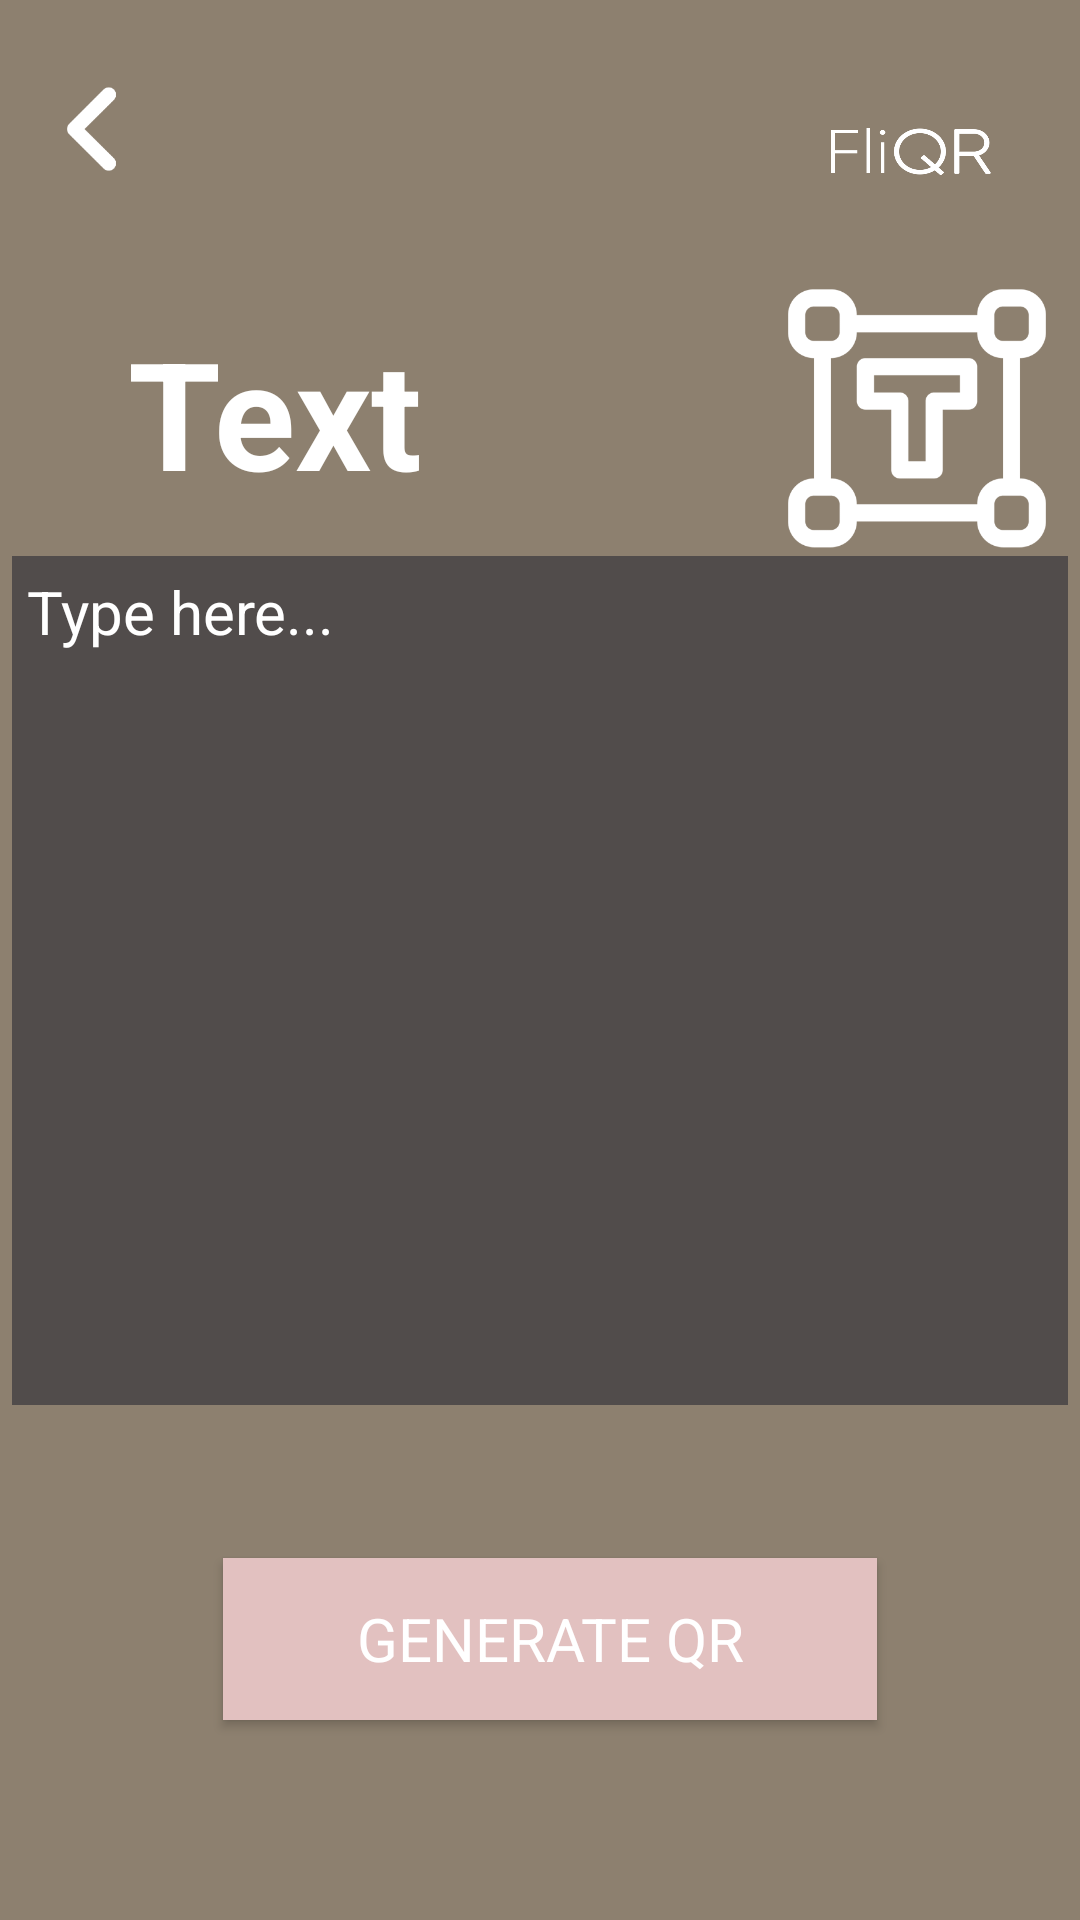

Here is an Android app screen rendered from its layout file. Give the layout XML and the strings, colors and styles it references.
<!-- AndroidManifest.xml: application theme Theme.FliQR -->
<!-- res/layout/activity_text.xml -->
<?xml version="1.0" encoding="utf-8"?>
<androidx.constraintlayout.widget.ConstraintLayout xmlns:android="http://schemas.android.com/apk/res/android"
    xmlns:app="http://schemas.android.com/apk/res-auto"
    xmlns:tools="http://schemas.android.com/tools"
    android:layout_width="match_parent"
    android:layout_height="match_parent"
    android:background="#8d806f"
    tools:context=".Text">

    <ImageButton
        android:id="@+id/backButton"
        android:layout_width="39dp"
        android:layout_height="38dp"
        android:layout_marginTop="24dp"
        android:background="#00C1C1C1"
        android:onClick="back"
        android:scaleType="centerInside"
        app:layout_constraintStart_toStartOf="@id/guideline5"
        app:layout_constraintTop_toTopOf="parent"
        app:srcCompat="@drawable/back_button"
        tools:ignore="TouchTargetSizeCheck,SpeakableTextPresentCheck" />

    <TextView
        android:id="@+id/textView2"
        android:layout_width="162dp"
        android:layout_height="90dp"
        android:layout_marginStart="32dp"
        android:layout_marginTop="104dp"
        android:text="Text"
        android:textAllCaps="false"
        android:textColor="#FFFFFF"
        android:textSize="50dp"
        android:textStyle="bold"
        app:layout_constraintStart_toStartOf="@id/guideline5"
        app:layout_constraintTop_toTopOf="parent" />

    <ImageView
        android:id="@+id/textIconBig"
        android:layout_width="122dp"
        android:layout_height="103dp"
        android:layout_marginStart="84dp"
        android:layout_marginTop="88dp"
        app:layout_constraintEnd_toEndOf="@id/guideline6"
        app:layout_constraintHorizontal_bias="0.58"
        app:layout_constraintStart_toEndOf="@+id/textView2"
        app:layout_constraintTop_toTopOf="parent"
        app:srcCompat="@drawable/text_hd" />

    <EditText
        android:id="@+id/editText"
        android:layout_width="352dp"
        android:layout_height="283dp"
        android:background="#514C4B"
        android:clickable="true"
        android:ems="10"
        android:fontFamily="sans-serif"
        android:gravity="top"
        android:hint="Type here..."
        android:inputType="textCapSentences|textMultiLine"
        android:maxLength="2000"
        android:paddingStart="5dp"
        android:paddingLeft="5dp"
        android:paddingTop="5dp"
        android:paddingEnd="5dp"
        android:paddingRight="5dp"
        android:paddingBottom="5dp"
        android:scrollHorizontally="false"
        android:singleLine="false"
        android:textColor="#FFFFFF"
        android:textColorHint="@color/white"
        android:textSize="20sp"
        app:layout_constraintBottom_toBottomOf="parent"
        app:layout_constraintEnd_toEndOf="@id/guideline6"
        app:layout_constraintStart_toStartOf="@id/guideline7"
        app:layout_constraintTop_toTopOf="parent"
        app:layout_constraintVertical_bias="0.519" />

    <androidx.appcompat.widget.AppCompatButton
        android:id="@+id/generate_button"
        android:layout_width="218dp"
        android:layout_height="54dp"
        android:layout_marginStart="24dp"
        android:background="#E2C1C0"
        android:clickable="true"
        android:gravity="center"
        android:onClick="gotoOutput"
        android:text="GENERATE QR"
        android:textAlignment="center"
        android:textColor="#FFFFFF"
        android:textSize="20sp"
        android:typeface="sans"
        app:layout_constraintBottom_toBottomOf="parent"
        app:layout_constraintEnd_toEndOf="parent"
        app:layout_constraintHorizontal_bias="0.426"
        app:layout_constraintStart_toStartOf="parent"
        app:layout_constraintTop_toBottomOf="@+id/editText"
        app:layout_constraintVertical_bias="0.434"
        tools:ignore="TextContrastCheck" />

    <ImageView
        android:id="@+id/imageView4"
        android:layout_width="64dp"
        android:layout_height="21dp"
        android:layout_marginTop="40dp"
        app:layout_constraintEnd_toEndOf="@id/guideline6"
        app:layout_constraintHorizontal_bias="1.0"
        app:layout_constraintStart_toStartOf="parent"
        app:layout_constraintTop_toTopOf="parent"
        app:srcCompat="@drawable/fin_name" />

    <androidx.constraintlayout.widget.Guideline
        android:id="@+id/guideline5"
        android:layout_width="wrap_content"
        android:layout_height="wrap_content"
        android:orientation="vertical"
        app:layout_constraintGuide_percent="0.03" />

    <androidx.constraintlayout.widget.Guideline
        android:id="@+id/guideline6"
        android:layout_width="wrap_content"
        android:layout_height="wrap_content"
        android:orientation="vertical"
        app:layout_constraintGuide_percent="0.93"/>

    <androidx.constraintlayout.widget.Guideline
        android:id="@+id/guideline7"
        android:layout_width="wrap_content"
        android:layout_height="wrap_content"
        android:orientation="vertical"
        app:layout_constraintGuide_percent="0.07"/>

</androidx.constraintlayout.widget.ConstraintLayout>
<!-- resources referenced by this layout -->
<resources>
  <!-- drawable back_button: png bitmap (drawable, 3883 bytes) -->
  <!-- drawable fin_name: png bitmap (drawable, 7892 bytes) -->
  <!-- drawable text_hd: png bitmap (drawable, 12136 bytes) -->
  <style name="Theme.FliQR" parent="Theme.MaterialComponents.DayNight.NoActionBar">
          
          <item name="colorPrimary">#594838</item>
          <item name="colorPrimaryVariant">#866355</item>
          <item name="colorOnPrimary">@color/white</item>
          
          <item name="colorSecondary">@color/teal_200</item>
          <item name="colorSecondaryVariant">@color/teal_700</item>
          <item name="colorOnSecondary">@color/black</item>
          
          <item name="android:statusBarColor">#736859</item>
          <item name="fontFamily">@font/condensed_reg</item>
          <item name="colorAccent">@color/white</item>
          
      </style>
  <!-- not gathered from this repository: default colours our renderer supplied (Android Studio template values) -->
  <color name="teal_200">#FF03DAC5</color>
  <color name="teal_700">#FF018786</color>
  <color name="black">#FF000000</color>
  <color name="white">#FFFFFFFF</color>
</resources>
